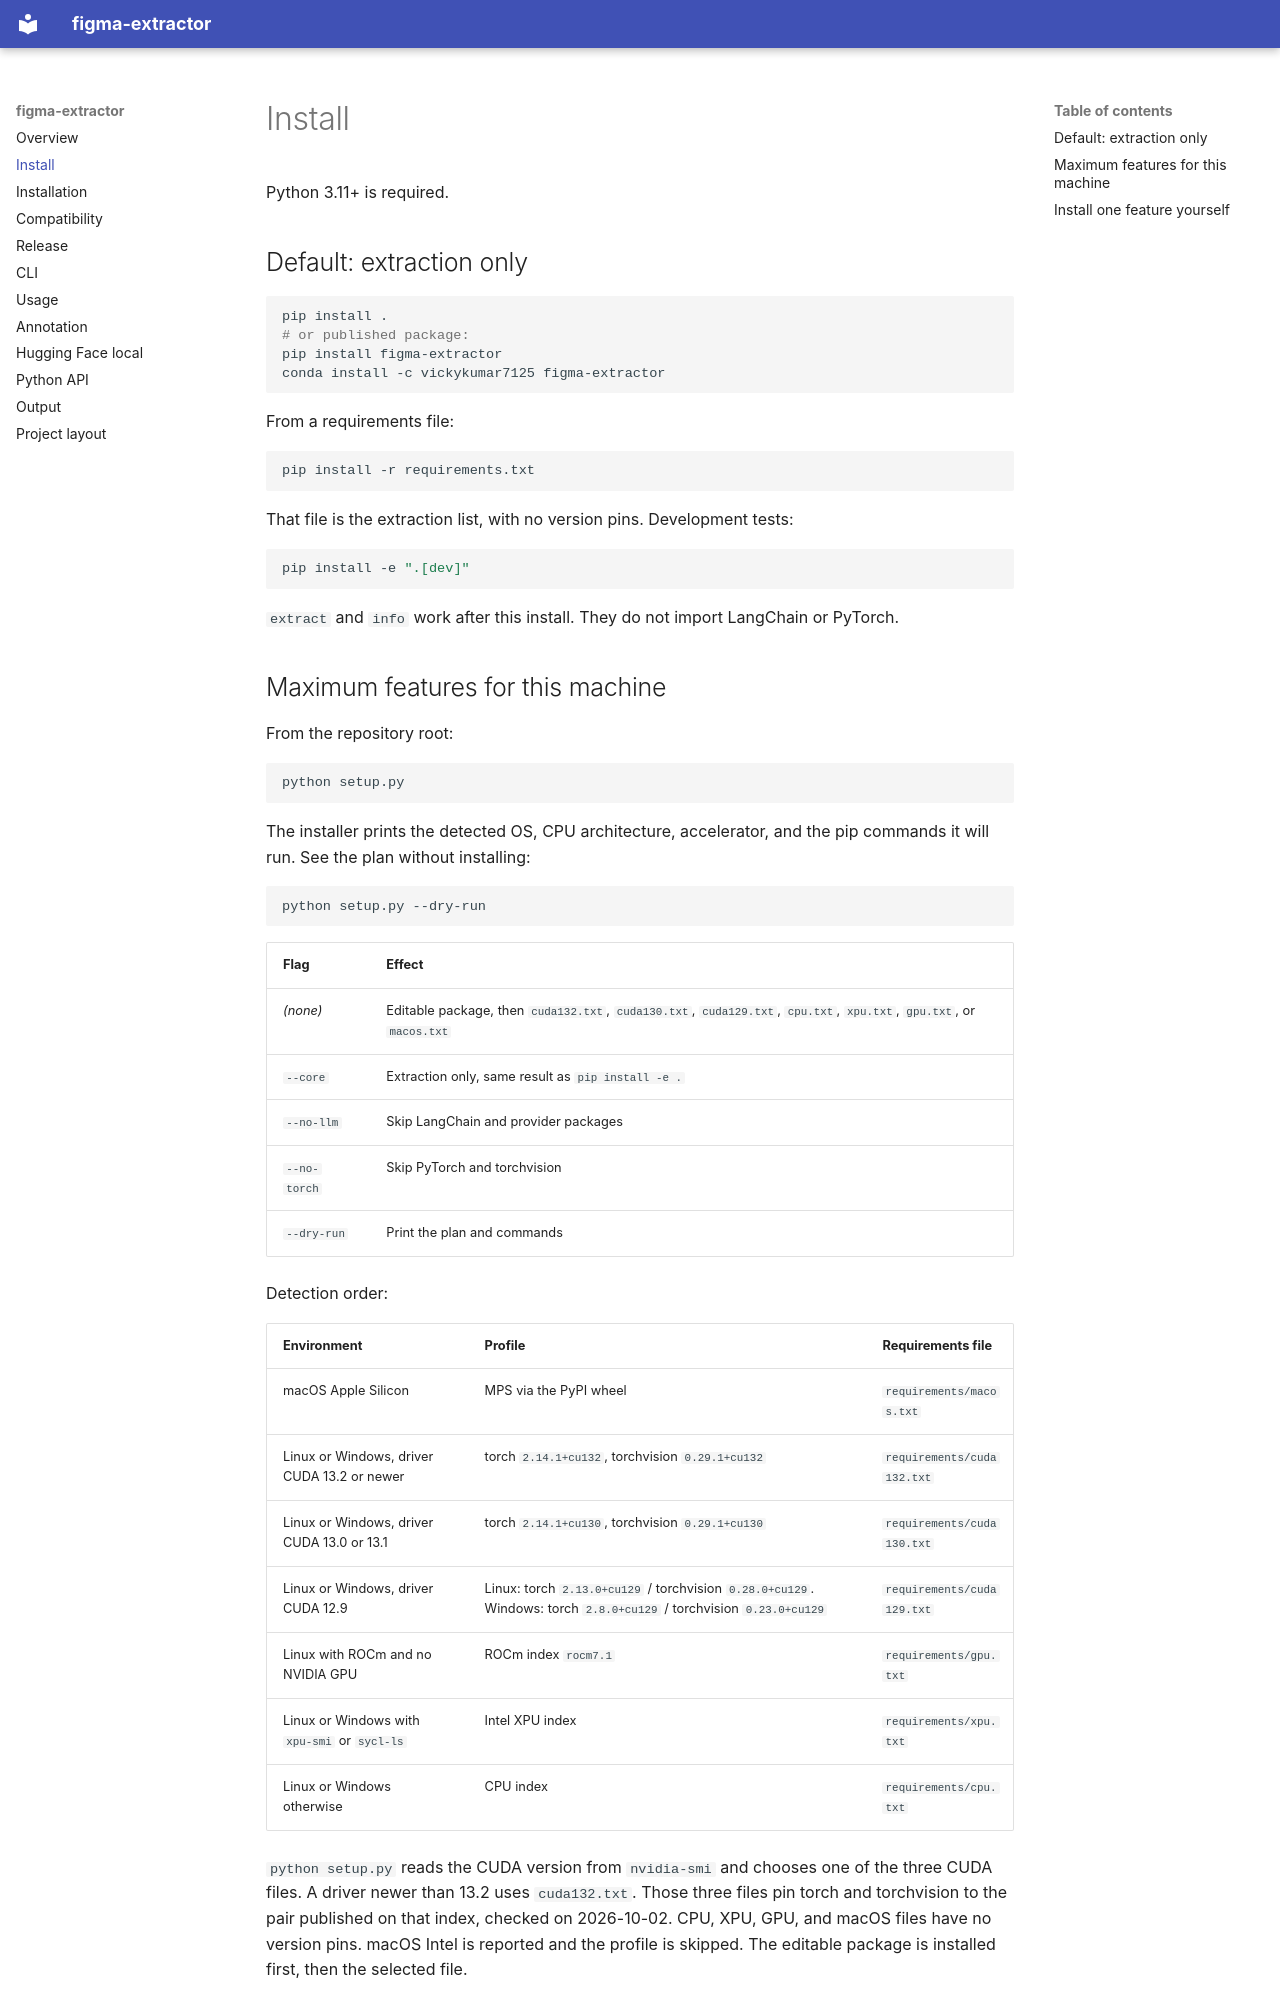

repository: vickykumar7125/figma-extractor · page: install/index.html · generator: mkdocs

# Install

Python 3.11+ is required.

## Default: extraction only

```bash
pip install .
# or published package:
pip install figma-extractor
conda install -c vickykumar7125 figma-extractor
```

From a requirements file:

```bash
pip install -r requirements.txt
```

That file is the extraction list, with no version pins. Development tests:

```bash
pip install -e ".[dev]"
```

`extract` and `info` work after this install. They do not import LangChain or PyTorch.

## Maximum features for this machine

From the repository root:

```bash
python setup.py
```

The installer prints the detected OS, CPU architecture, accelerator, and the pip commands it will run. See the plan without installing:

```bash
python setup.py --dry-run
```

| Flag | Effect |
| --- | --- |
| *(none)* | Editable package, then `cuda132.txt`, `cuda130.txt`, `cuda129.txt`, `cpu.txt`, `xpu.txt`, `gpu.txt`, or `macos.txt` |
| `--core` | Extraction only, same result as `pip install -e .` |
| `--no-llm` | Skip LangChain and provider packages |
| `--no-torch` | Skip PyTorch and torchvision |
| `--dry-run` | Print the plan and commands |

Detection order:

| Environment | Profile | Requirements file |
| --- | --- | --- |
| macOS Apple Silicon | MPS via the PyPI wheel | `requirements/macos.txt` |
| Linux or Windows, driver CUDA 13.2 or newer | torch `2.14.1+cu132`, torchvision `0.29.1+cu132` | `requirements/cuda132.txt` |
| Linux or Windows, driver CUDA 13.0 or 13.1 | torch `2.14.1+cu130`, torchvision `0.29.1+cu130` | `requirements/cuda130.txt` |
| Linux or Windows, driver CUDA 12.9 | Linux: torch `2.13.0+cu129` / torchvision `0.28.0+cu129`. Windows: torch `2.8.0+cu129` / torchvision `0.23.0+cu129` | `requirements/cuda129.txt` |
| Linux with ROCm and no NVIDIA GPU | ROCm index `rocm7.1` | `requirements/gpu.txt` |
| Linux or Windows with `xpu-smi` or `sycl-ls` | Intel XPU index | `requirements/xpu.txt` |
| Linux or Windows otherwise | CPU index | `requirements/cpu.txt` |

`python setup.py` reads the CUDA version from `nvidia-smi` and chooses one of the three CUDA files. A driver newer than 13.2 uses `cuda132.txt`. Those three files pin torch and torchvision to the pair published on that index, checked on 2026-10-02. CPU, XPU, GPU, and macOS files have no version pins. macOS Intel is reported and the profile is skipped. The editable package is installed first, then the selected file.
